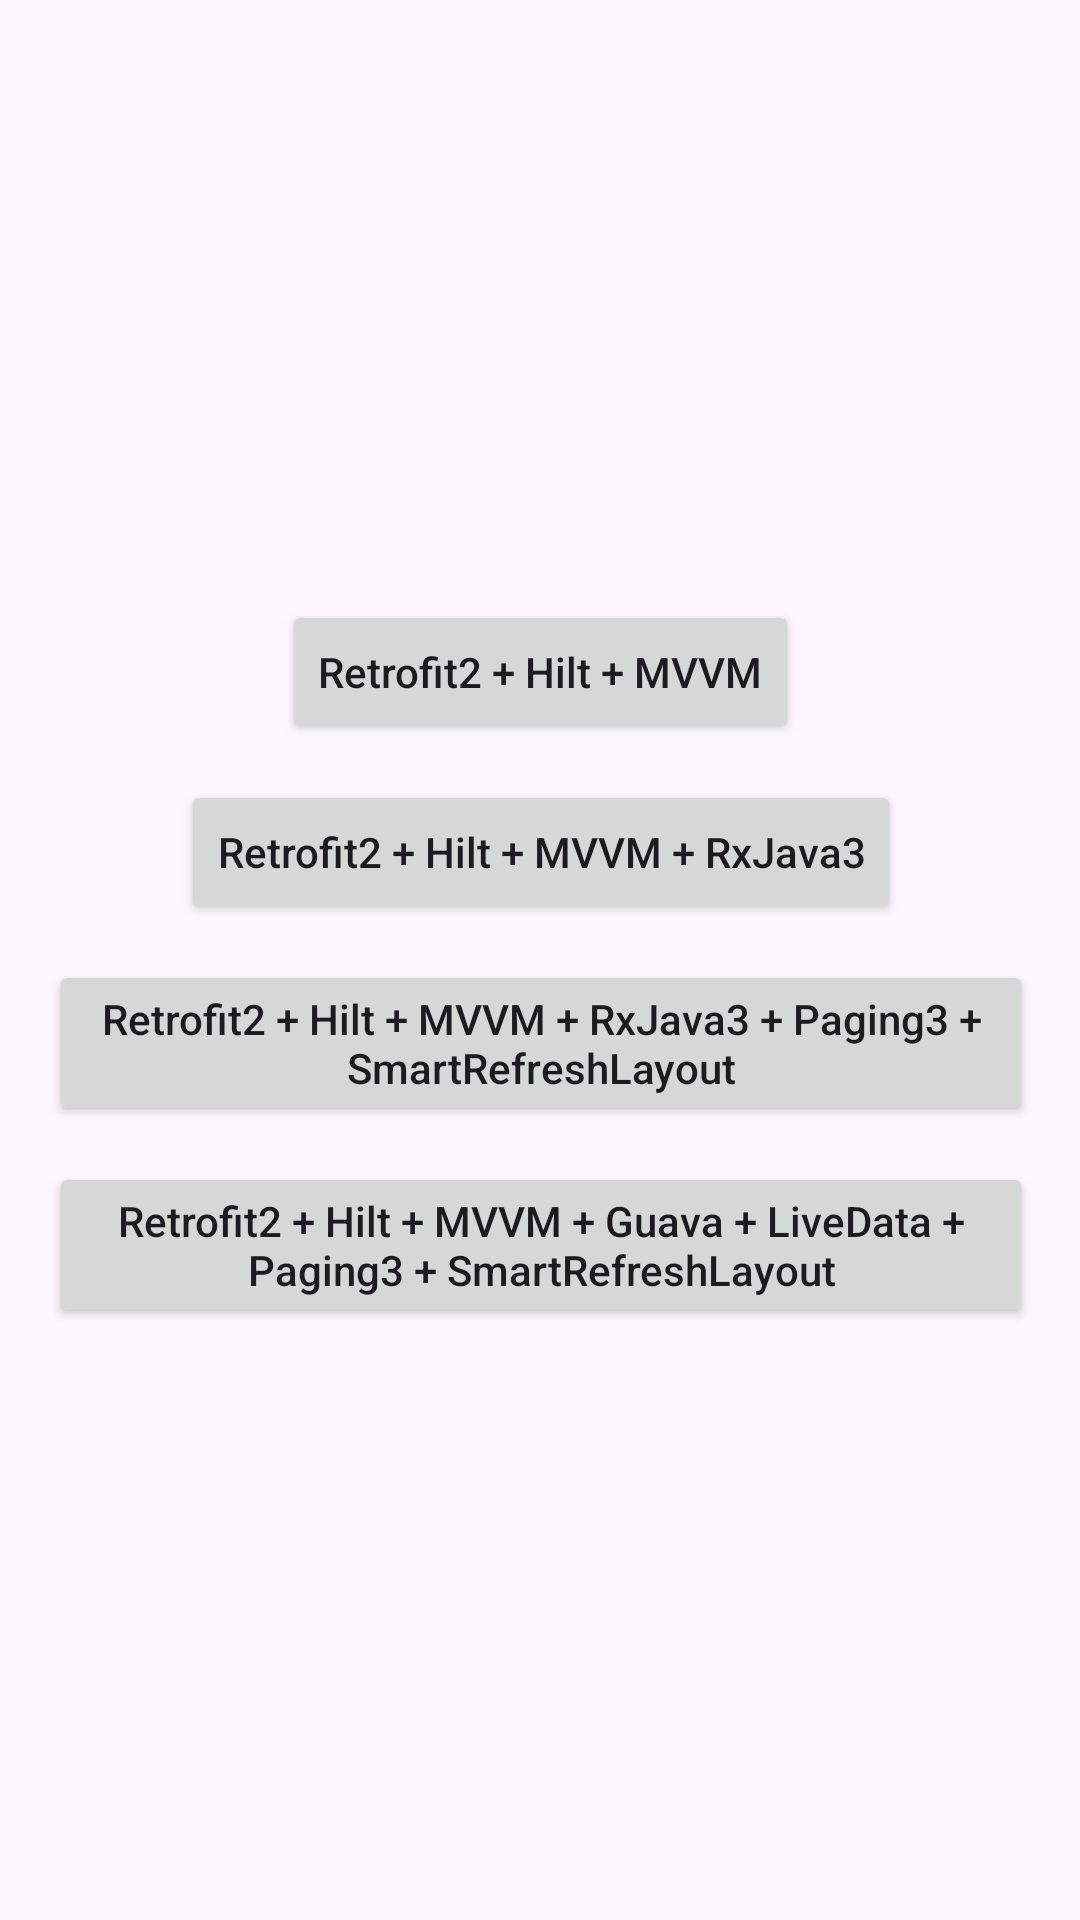

Here is an Android app screen rendered from its layout file. Give the layout XML and the strings, colors and styles it references.
<!-- AndroidManifest.xml: application theme Theme.Retrofit2HiltMVVM -->
<!-- res/layout/aty_main.xml -->
<?xml version="1.0" encoding="utf-8"?>
<layout xmlns:android="http://schemas.android.com/apk/res/android"
    xmlns:app="http://schemas.android.com/apk/res-auto"
    xmlns:tools="http://schemas.android.com/tools">

    <data>

    </data>

    <androidx.constraintlayout.widget.ConstraintLayout
        android:layout_width="match_parent"
        android:layout_height="match_parent"
        android:paddingHorizontal="16dp"
        tools:context=".MainActivity">

        <androidx.appcompat.widget.AppCompatButton
            android:id="@+id/btn_01"
            android:layout_width="wrap_content"
            android:layout_height="wrap_content"
            android:text="Retrofit2 + Hilt + MVVM"
            android:textAllCaps="false"
            android:layout_marginTop="200dp"
            app:layout_constraintLeft_toLeftOf="parent"
            app:layout_constraintRight_toRightOf="parent"
            app:layout_constraintTop_toTopOf="parent" />

        <androidx.appcompat.widget.AppCompatButton
            android:id="@+id/btn_02"
            android:layout_width="wrap_content"
            android:layout_height="wrap_content"
            android:layout_marginTop="12dp"
            android:text="Retrofit2 + Hilt + MVVM + RxJava3"
            android:textAllCaps="false"
            app:layout_constraintLeft_toLeftOf="@id/btn_01"
            app:layout_constraintRight_toRightOf="@id/btn_01"
            app:layout_constraintTop_toBottomOf="@id/btn_01" />

        <androidx.appcompat.widget.AppCompatButton
            android:id="@+id/btn_03"
            android:layout_width="wrap_content"
            android:layout_height="wrap_content"
            android:layout_marginTop="12dp"
            android:text="Retrofit2 + Hilt + MVVM + RxJava3 + Paging3 + SmartRefreshLayout"
            android:textAllCaps="false"
            app:layout_constraintLeft_toLeftOf="@id/btn_02"
            app:layout_constraintRight_toRightOf="@id/btn_02"
            app:layout_constraintTop_toBottomOf="@id/btn_02" />

        <androidx.appcompat.widget.AppCompatButton
            android:id="@+id/btn_04"
            android:layout_width="wrap_content"
            android:layout_height="wrap_content"
            android:layout_marginTop="12dp"
            android:text="Retrofit2 + Hilt + MVVM + Guava + LiveData + Paging3 + SmartRefreshLayout"
            android:textAllCaps="false"
            app:layout_constraintLeft_toLeftOf="@id/btn_03"
            app:layout_constraintRight_toRightOf="@id/btn_03"
            app:layout_constraintTop_toBottomOf="@id/btn_03" />

    </androidx.constraintlayout.widget.ConstraintLayout>
</layout>
<!-- resources referenced by this layout -->
<resources>
  <style name="Theme.Retrofit2HiltMVVM" parent="Base.Theme.Retrofit2HiltMVVM" />
  <style name="Base.Theme.Retrofit2HiltMVVM" parent="Theme.Material3.DayNight.NoActionBar">
          
          
      </style>
</resources>
